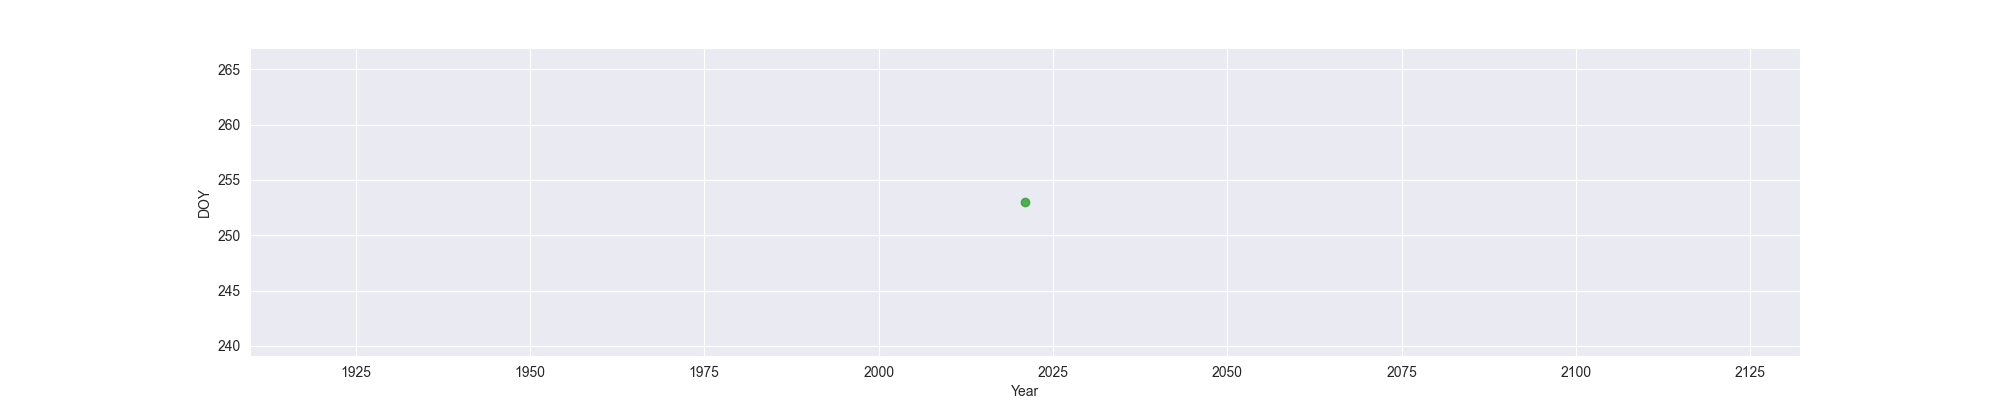

Source data for this figure (header and first rows):
Year, MO, OW, FO
2021, , , 253
